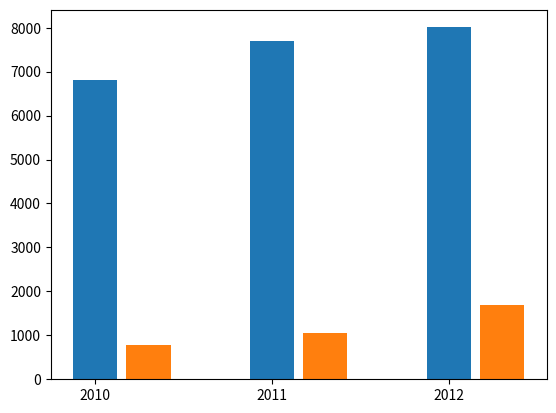

This chart was generated by the following Python code:
import matplotlib.pyplot as plt
import numpy as np

x = np.arange(3)
years = ['2010', '2011', '2012']
domestic = [6801, 7695, 8010]
foreign = [777, 1046, 1681]
fig = plt.figure()
plt.bar(x, domestic, width = 0.25)
plt.bar(x + 0.3, foreign, width=0.25)
plt.xticks(x, years)



fig.savefig('x_years.png')
plt.show()